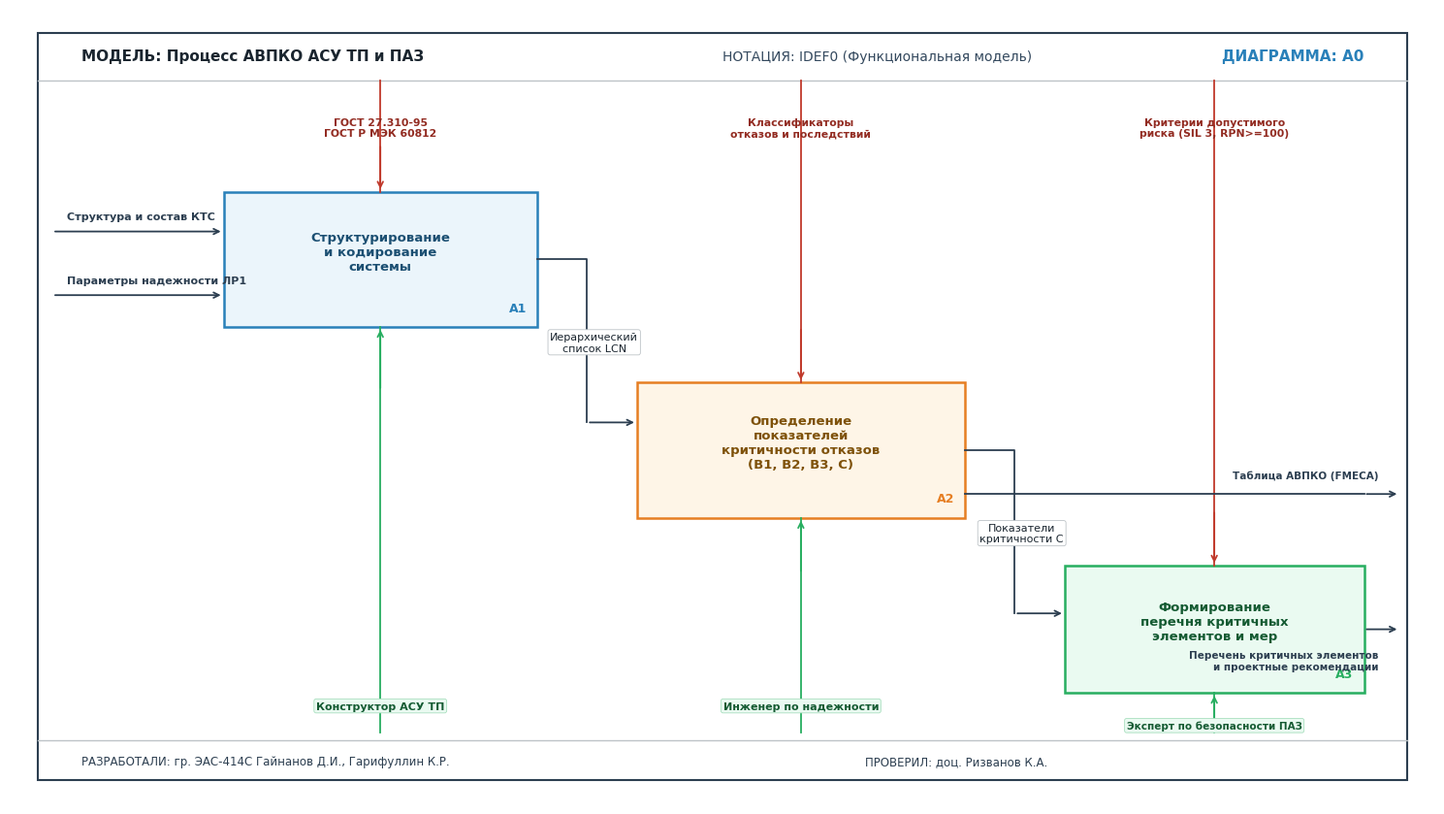
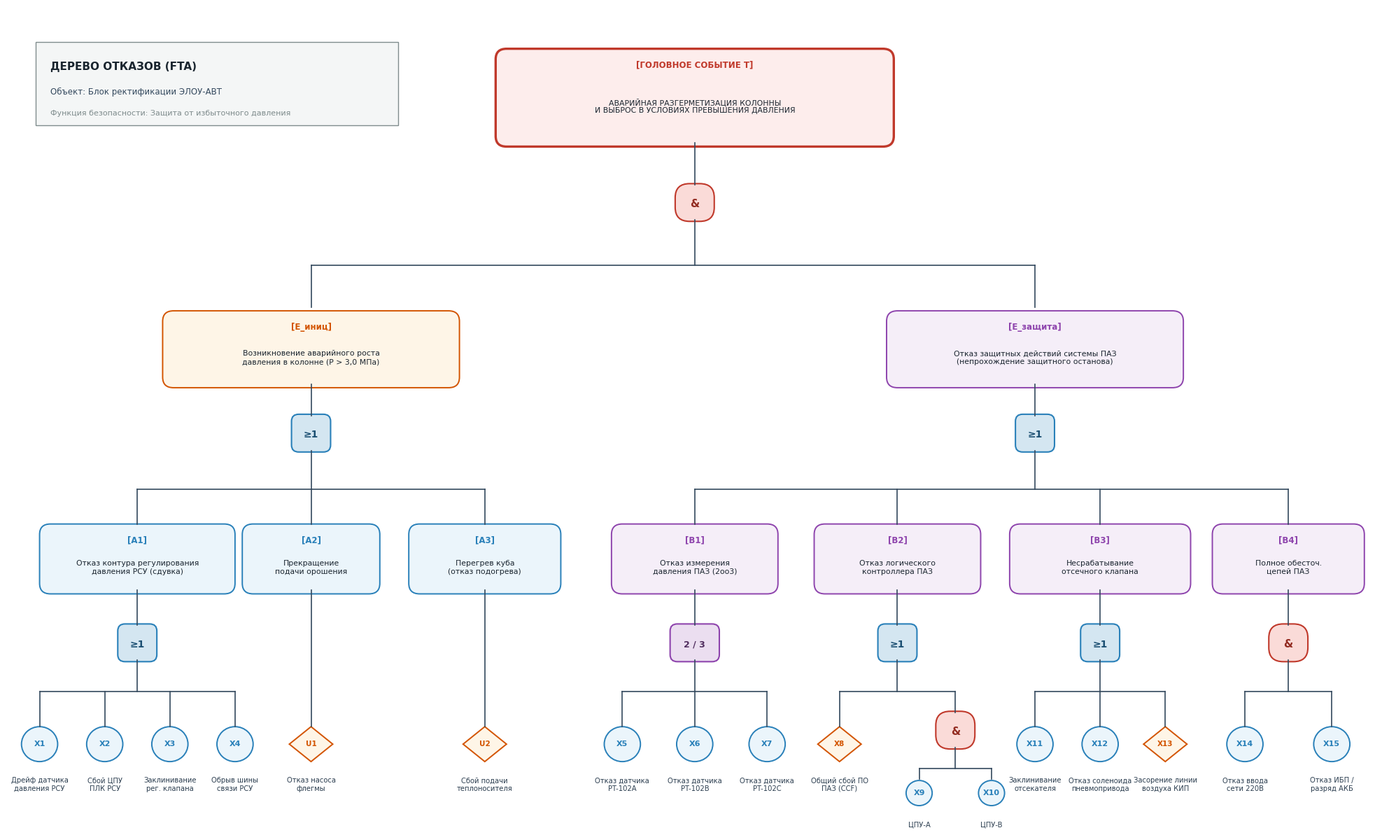
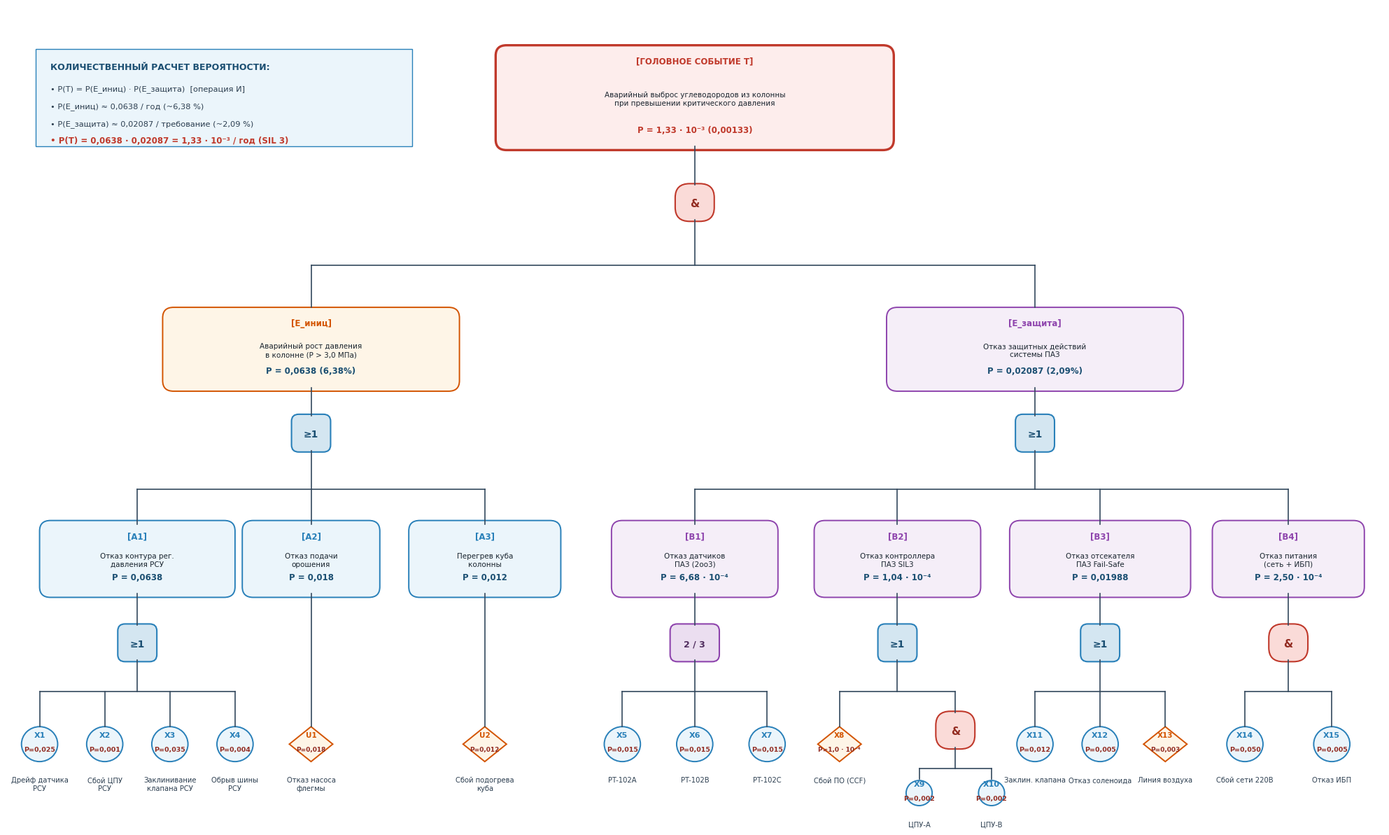
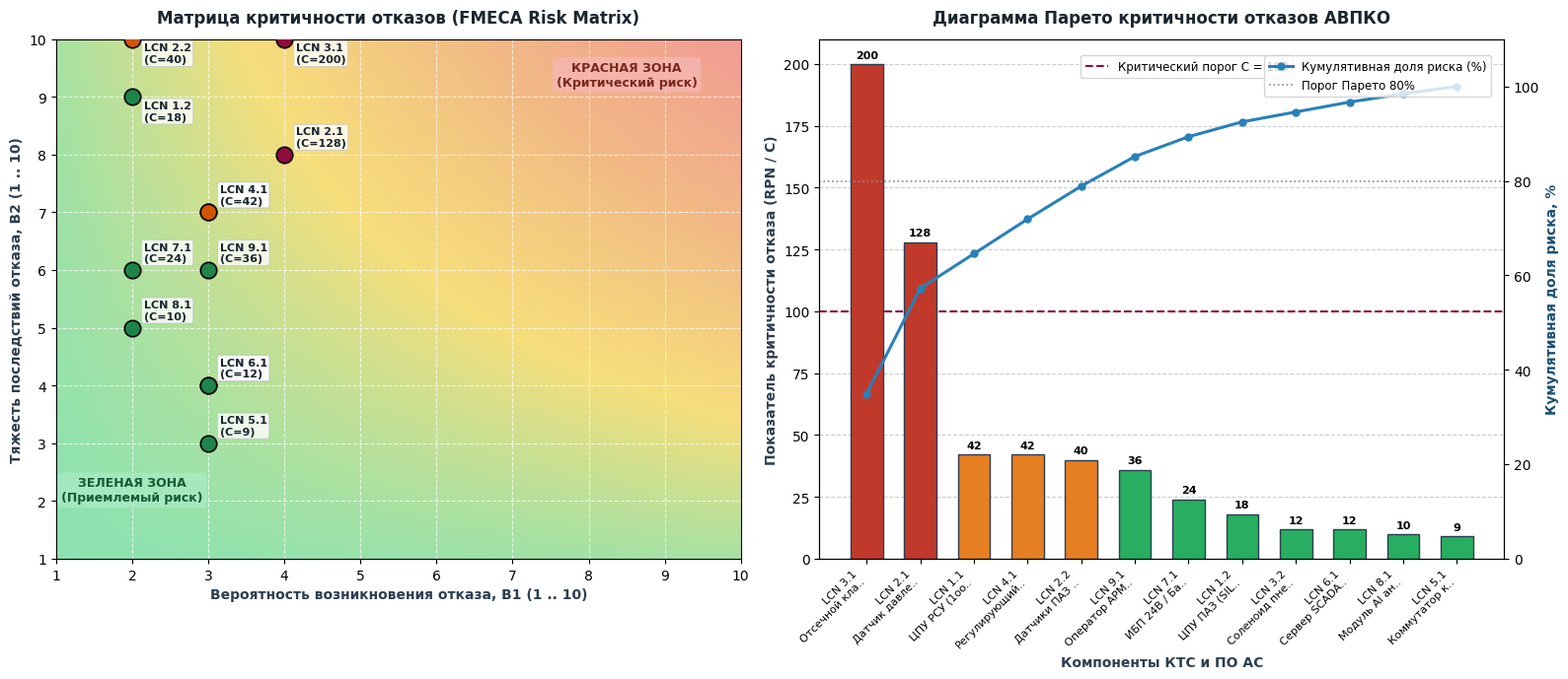

Generate these figures, in order, with matplotlib:
import os
import matplotlib
matplotlib.use('Agg')
import matplotlib.pyplot as plt
import matplotlib.patches as patches
import numpy as np

plt.rcParams['font.sans-serif'] = ['DejaVu Sans', 'Arial', 'Calibri']
plt.rcParams['axes.unicode_minus'] = False

OUTPUT_DIR = r"c:\Users\danch\OneDrive\Рабочий стол\stage5\НАС\ЛР2"
os.makedirs(OUTPUT_DIR, exist_ok=True)

# -------------------------------------------------------------
# 1. GENERATE IDEF0 A0 DIAGRAM (PERFECTED LAYOUT)
# -------------------------------------------------------------
def generate_idef0_diagram():
    fig, ax = plt.subplots(figsize=(15, 8.5), dpi=300)
    ax.set_xlim(0, 100)
    ax.set_ylim(0, 100)
    ax.axis('off')
    
    # Outer frame
    frame = patches.Rectangle((2, 3), 96, 94, linewidth=1.5, edgecolor='#2c3e50', facecolor='white')
    ax.add_patch(frame)
    
    # Title block header
    ax.text(5, 93.5, "МОДЕЛЬ: Процесс АВПКО АСУ ТП и ПАЗ", fontsize=11, fontweight='bold', color='#1a252f')
    ax.text(50, 93.5, "НОТАЦИЯ: IDEF0 (Функциональная модель)", fontsize=10, color='#34495e')
    ax.text(85, 93.5, "ДИАГРАММА: А0", fontsize=11, fontweight='bold', color='#2980b9')
    ax.plot([2, 98], [91, 91], color='#bdc3c7', linewidth=1)
    
    # Function Blocks
    # Block 1
    b1 = patches.Rectangle((15, 60), 22, 17, linewidth=1.8, edgecolor='#2980b9', facecolor='#ebf5fb')
    ax.add_patch(b1)
    ax.text(26, 69.5, "Структурирование\nи кодирование\nсистемы", fontsize=9.5, fontweight='bold', ha='center', va='center', color='#1b4f72')
    ax.text(35, 62, "А1", fontsize=9, fontweight='bold', color='#2980b9')
    
    # Block 2
    b2 = patches.Rectangle((44, 36), 23, 17, linewidth=1.8, edgecolor='#e67e22', facecolor='#fef5e7')
    ax.add_patch(b2)
    ax.text(55.5, 45.5, "Определение\nпоказателей\nкритичности отказов\n(B1, B2, B3, C)", fontsize=9.5, fontweight='bold', ha='center', va='center', color='#7e5109')
    ax.text(65, 38, "А2", fontsize=9, fontweight='bold', color='#e67e22')
    
    # Block 3
    b3 = patches.Rectangle((74, 14), 21, 16, linewidth=1.8, edgecolor='#27ae60', facecolor='#eafaf1')
    ax.add_patch(b3)
    ax.text(84.5, 23, "Формирование\nперечня критичных\nэлементов и мер", fontsize=9.5, fontweight='bold', ha='center', va='center', color='#145a32')
    ax.text(93, 16, "А3", fontsize=9, fontweight='bold', color='#27ae60')
    
    # Arrows style helper
    arrow_props = dict(arrowstyle="->", lw=1.3, color='#2c3e50')
    
    # Inputs (Left)
    ax.annotate("", xy=(15, 72), xytext=(3, 72), arrowprops=arrow_props)
    ax.text(4, 73.5, "Структура и состав КТС", fontsize=8, color='#2c3e50', fontweight='bold')
    
    ax.annotate("", xy=(15, 64), xytext=(3, 64), arrowprops=arrow_props)
    ax.text(4, 65.5, "Параметры надежности ЛР1", fontsize=8, color='#2c3e50', fontweight='bold')
    
    # Arrow B1 -> B2
    ax.plot([37, 40.5, 40.5], [68.5, 68.5, 48], color='#2c3e50', lw=1.3)
    ax.annotate("", xy=(44, 48), xytext=(40.5, 48), arrowprops=arrow_props)
    ax.text(41, 57, "Иерархический\nсписок LCN", fontsize=8, ha='center', color='#1a252f',
            bbox=dict(boxstyle="round,pad=0.2", facecolor='white', edgecolor='#bdc3c7', lw=0.6))
    
    # Arrow B2 -> B3
    ax.plot([67, 70.5, 70.5], [44.5, 44.5, 24], color='#2c3e50', lw=1.3)
    ax.annotate("", xy=(74, 24), xytext=(70.5, 24), arrowprops=arrow_props)
    ax.text(71, 33, "Показатели\nкритичности C", fontsize=8, ha='center', color='#1a252f',
            bbox=dict(boxstyle="round,pad=0.2", facecolor='white', edgecolor='#bdc3c7', lw=0.6))
    
    # Controls (Top)
    # Control to B1
    ax.plot([26, 26], [91, 77], color='#c0392b', lw=1.3)
    ax.annotate("", xy=(26, 77), xytext=(26, 83), arrowprops=dict(arrowstyle="->", lw=1.3, color='#c0392b'))
    ax.text(26, 84, "ГОСТ 27.310-95\nГОСТ Р МЭК 60812", fontsize=7.8, ha='center', color='#922b21', fontweight='bold')
    
    # Control to B2
    ax.plot([55.5, 55.5], [91, 53], color='#c0392b', lw=1.3)
    ax.annotate("", xy=(55.5, 53), xytext=(55.5, 60), arrowprops=dict(arrowstyle="->", lw=1.3, color='#c0392b'))
    ax.text(55.5, 84, "Классификаторы\nотказов и последствий", fontsize=7.8, ha='center', color='#922b21', fontweight='bold')
    
    # Control to B3 (route around text)
    ax.plot([84.5, 84.5], [91, 30], color='#c0392b', lw=1.3)
    ax.annotate("", xy=(84.5, 30), xytext=(84.5, 37), arrowprops=dict(arrowstyle="->", lw=1.3, color='#c0392b'))
    ax.text(84.5, 84, "Критерии допустимого\nриска (SIL 3, RPN>=100)", fontsize=7.8, ha='center', color='#922b21', fontweight='bold')
    
    # Mechanisms (Bottom)
    ax.plot([26, 26], [9, 60], color='#27ae60', lw=1.3)
    ax.annotate("", xy=(26, 60), xytext=(26, 52), arrowprops=dict(arrowstyle="->", lw=1.3, color='#27ae60'))
    ax.text(26, 12, "Конструктор АСУ ТП", fontsize=8, ha='center', color='#145a32', fontweight='bold',
            bbox=dict(boxstyle="round,pad=0.2", facecolor='#eafaf1', edgecolor='#a9dfbf', lw=0.6))
    
    ax.plot([55.5, 55.5], [9, 36], color='#27ae60', lw=1.3)
    ax.annotate("", xy=(55.5, 36), xytext=(55.5, 29), arrowprops=dict(arrowstyle="->", lw=1.3, color='#27ae60'))
    ax.text(55.5, 12, "Инженер по надежности", fontsize=8, ha='center', color='#145a32', fontweight='bold',
            bbox=dict(boxstyle="round,pad=0.2", facecolor='#eafaf1', edgecolor='#a9dfbf', lw=0.6))
    
    ax.plot([84.5, 84.5], [9, 14], color='#27ae60', lw=1.3)
    ax.annotate("", xy=(84.5, 14), xytext=(84.5, 10), arrowprops=dict(arrowstyle="->", lw=1.3, color='#27ae60'))
    ax.text(84.5, 9.5, "Эксперт по безопасности ПАЗ", fontsize=7.5, ha='center', color='#145a32', fontweight='bold',
            bbox=dict(boxstyle="round,pad=0.2", facecolor='#eafaf1', edgecolor='#a9dfbf', lw=0.6))
    
    # Outputs (Right)
    ax.annotate("", xy=(97.5, 22), xytext=(95, 22), arrowprops=arrow_props)
    ax.text(96, 17, "Перечень критичных элементов\nи проектные рекомендации", fontsize=7.5, ha='right', color='#2c3e50', fontweight='bold')
    
    ax.plot([67, 95], [39, 39], color='#2c3e50', lw=1.3)
    ax.annotate("", xy=(97.5, 39), xytext=(95, 39), arrowprops=arrow_props)
    ax.text(96, 41, "Таблица АВПКО (FMECA)", fontsize=7.5, ha='right', color='#2c3e50', fontweight='bold')
    
    # Footer separator
    ax.plot([2, 98], [8, 8], color='#bdc3c7', linewidth=1)
    ax.text(5, 5, "РАЗРАБОТАЛИ: гр. ЭАС-414С Гайнанов Д.И., Гарифуллин К.Р.", fontsize=8.5, color='#2c3e50')
    ax.text(60, 5, "ПРОВЕРИЛ: доц. Ризванов К.А.", fontsize=8.5, color='#2c3e50')
    
    plt.tight_layout()
    output_path = os.path.join(OUTPUT_DIR, "idef0_a0_fmeca.png")
    plt.savefig(output_path, bbox_inches='tight', dpi=300)
    plt.close()
    print("Generated:", output_path)

# -------------------------------------------------------------
# 2. GENERATE FAULT TREE (LOGICAL STRUCTURE - PERFECT SPACING)
# -------------------------------------------------------------
def generate_fault_tree_logical():
    fig, ax = plt.subplots(figsize=(20, 12), dpi=300)
    ax.set_xlim(0, 190)
    ax.set_ylim(0, 115)
    ax.axis('off')
    
    def draw_event_box(x, y, w, h, text, code, color='#2c3e50', bg='#f8f9f9', is_top=False):
        lw = 2.4 if is_top else 1.4
        box = patches.FancyBboxPatch((x - w/2, y - h/2), w, h, boxstyle="round,pad=0.5,rounding_size=1.5",
                                     linewidth=lw, edgecolor=color, facecolor=bg)
        ax.add_patch(box)
        if code:
            ax.text(x, y + h/2 - 2.2, f"[{code}]", fontsize=8.5, fontweight='bold', ha='center', color=color)
            ax.text(x, y - 1.2, text, fontsize=7.8, ha='center', va='center', color='#1a252f')
        else:
            ax.text(x, y, text, fontsize=8, ha='center', va='center', color='#1a252f')
            
    def draw_basic_event(x, y, r, code, text, color='#2980b9', bg='#ebf5fb'):
        circle = patches.Circle((x, y), r, linewidth=1.4, edgecolor=color, facecolor=bg)
        ax.add_patch(circle)
        ax.text(x, y, code, fontsize=8, fontweight='bold', ha='center', va='center', color=color)
        ax.text(x, y - r - 2.2, text, fontsize=7.2, ha='center', va='top', color='#2c3e50')
        
    def draw_undeveloped_event(x, y, size, code, text, color='#d35400', bg='#fef5e7'):
        pts = [[x, y + size], [x + size*1.2, y], [x, y - size], [x - size*1.2, y]]
        poly = patches.Polygon(pts, linewidth=1.4, edgecolor=color, facecolor=bg)
        ax.add_patch(poly)
        ax.text(x, y, code, fontsize=7.5, fontweight='bold', ha='center', va='center', color=color)
        ax.text(x, y - size - 2.2, text, fontsize=7.2, ha='center', va='top', color='#2c3e50')

    def draw_gate(x, y, gate_type="AND"):
        if gate_type == "AND":
            gate = patches.FancyBboxPatch((x - 2.5, y - 2.5), 5, 5, boxstyle="round,pad=0.2,rounding_size=2",
                                         linewidth=1.5, edgecolor='#c0392b', facecolor='#fadbd8')
            ax.add_patch(gate)
            ax.text(x, y - 0.2, "&", fontsize=11, fontweight='bold', ha='center', va='center', color='#922b21')
        elif gate_type == "OR":
            gate = patches.FancyBboxPatch((x - 2.5, y - 2.5), 5, 5, boxstyle="round,pad=0.2,rounding_size=1",
                                         linewidth=1.5, edgecolor='#2980b9', facecolor='#d4e6f1')
            ax.add_patch(gate)
            ax.text(x, y - 0.2, "≥1", fontsize=10, fontweight='bold', ha='center', va='center', color='#1b4f72')
        elif gate_type == "2oo3":
            gate = patches.FancyBboxPatch((x - 3.2, y - 2.5), 6.4, 5, boxstyle="round,pad=0.2,rounding_size=1",
                                         linewidth=1.5, edgecolor='#8e44ad', facecolor='#ebdef0')
            ax.add_patch(gate)
            ax.text(x, y - 0.2, "2 / 3", fontsize=9, fontweight='bold', ha='center', va='center', color='#512e5f')

    def draw_vline(x, y1, y2, color='#34495e'):
        ax.plot([x, x], [y1, y2], color=color, lw=1.2)
    def draw_hline(x1, x2, y, color='#34495e'):
        ax.plot([x1, x2], [y, y], color=color, lw=1.2)

    # 1. TOP EVENT
    draw_event_box(95, 102, 54, 13, "АВАРИЙНАЯ РАЗГЕРМЕТИЗАЦИЯ КОЛОННЫ\nИ ВЫБРОС В УСЛОВИЯХ ПРЕВЫШЕНИЯ ДАВЛЕНИЯ",
                   "ГОЛОВНОЕ СОБЫТИЕ Т", color='#c0392b', bg='#fdedec', is_top=True)
    
    draw_vline(95, 95.5, 89.5)
    draw_gate(95, 87, "AND")
    draw_vline(95, 84.5, 78)
    draw_hline(42, 142, 78)

    # 2. LEVEL 2: INITIATING EVENT & SAFETY FAILURE
    # Left Branch: Initiating Overpressure (РСУ failure)
    draw_vline(42, 78, 72)
    draw_event_box(42, 66, 40, 10, "Возникновение аварийного роста\nдавления в колонне (P > 3,0 МПа)", "E_иниц", color='#d35400', bg='#fef5e7')
    
    # Right Branch: Protection Failure (ПАЗ failure)
    draw_vline(142, 78, 72)
    draw_event_box(142, 66, 40, 10, "Отказ защитных действий системы ПАЗ\n(непрохождение защитного останова)", "E_защита", color='#8e44ad', bg='#f5eef8')

    # Sub-gate for Initiating Event: OR
    draw_vline(42, 61, 56.5)
    draw_gate(42, 54, "OR")
    draw_vline(42, 51.5, 46)
    draw_hline(18, 66, 46)

    # Sub-events for E_иниц:
    # A1: Отказ контура регулирования давления РСУ
    draw_vline(18, 46, 41)
    draw_event_box(18, 36, 26, 9, "Отказ контура регулирования\nдавления РСУ (сдувка)", "A1", color='#2980b9', bg='#ebf5fb')
    
    # A2: Прекращение орошения колонны
    draw_vline(42, 46, 41)
    draw_event_box(42, 36, 18, 9, "Прекращение\nподачи орошения", "A2", color='#2980b9', bg='#ebf5fb')

    # A3: Неконтролируемый перегрев куба
    draw_vline(66, 46, 41)
    draw_event_box(66, 36, 20, 9, "Перегрев куба\n(отказ подогрева)", "A3", color='#2980b9', bg='#ebf5fb')

    # A1 breakdown: OR gate
    draw_vline(18, 31.5, 26.5)
    draw_gate(18, 24, "OR")
    draw_vline(18, 21.5, 17)
    draw_hline(4.5, 31.5, 17)

    # Basic events under A1:
    draw_vline(4.5, 17, 12)
    draw_basic_event(4.5, 9.5, 2.5, "X1", "Дрейф датчика\nдавления РСУ")

    draw_vline(13.5, 17, 12)
    draw_basic_event(13.5, 9.5, 2.5, "X2", "Сбой ЦПУ\nПЛК РСУ")

    draw_vline(22.5, 17, 12)
    draw_basic_event(22.5, 9.5, 2.5, "X3", "Заклинивание\nрег. клапана")

    draw_vline(31.5, 17, 12)
    draw_basic_event(31.5, 9.5, 2.5, "X4", "Обрыв шины\nсвязи РСУ")

    # Undeveloped under A2 and A3:
    draw_vline(42, 31.5, 12)
    draw_undeveloped_event(42, 9.5, 2.5, "U1", "Отказ насоса\nфлегмы")

    draw_vline(66, 31.5, 12)
    draw_undeveloped_event(66, 9.5, 2.5, "U2", "Сбой подачи\nтеплоносителя")

    # ----------------------------------------------------
    # Sub-gate for Safety Failure E_защита: OR
    draw_vline(142, 61, 56.5)
    draw_gate(142, 54, "OR")
    draw_vline(142, 51.5, 46)
    draw_hline(95, 177, 46)

    # 4 Sub-systems of ПАЗ:
    # B1: Измерительный контур ПАЗ (2oo3)
    draw_vline(95, 46, 41)
    draw_event_box(95, 36, 22, 9, "Отказ измерения\nдавления ПАЗ (2oo3)", "B1", color='#8e44ad', bg='#f5eef8')

    # B2: Контроллер ПАЗ SIL3
    draw_vline(123, 46, 41)
    draw_event_box(123, 36, 22, 9, "Отказ логического\nконтроллера ПАЗ", "B2", color='#8e44ad', bg='#f5eef8')

    # B3: Отсечной клапан ПАЗ
    draw_vline(151, 46, 41)
    draw_event_box(151, 36, 24, 9, "Несрабатывание\nотсечного клапана", "B3", color='#8e44ad', bg='#f5eef8')

    # B4: Электропитание
    draw_vline(177, 46, 41)
    draw_event_box(177, 36, 20, 9, "Полное обесточ.\nцепей ПАЗ", "B4", color='#8e44ad', bg='#f5eef8')

    # B1 (2oo3 gate)
    draw_vline(95, 31.5, 26.5)
    draw_gate(95, 24, "2oo3")
    draw_vline(95, 21.5, 17)
    draw_hline(85, 105, 17)
    draw_vline(85, 17, 12)
    draw_basic_event(85, 9.5, 2.5, "X5", "Отказ датчика\nPT-102A")
    draw_vline(95, 17, 12)
    draw_basic_event(95, 9.5, 2.5, "X6", "Отказ датчика\nPT-102B")
    draw_vline(105, 17, 12)
    draw_basic_event(105, 9.5, 2.5, "X7", "Отказ датчика\nPT-102C")

    # B2 (Контроллер ПАЗ: OR)
    draw_vline(123, 31.5, 26.5)
    draw_gate(123, 24, "OR")
    draw_vline(123, 21.5, 17)
    draw_hline(115, 131, 17)
    draw_vline(115, 17, 12)
    draw_undeveloped_event(115, 9.5, 2.5, "X8", "Общий сбой ПО\nПАЗ (CCF)")
    draw_vline(131, 17, 14)
    draw_gate(131, 11.5, "AND")
    draw_vline(131, 9, 6)
    draw_hline(126, 136, 6)
    draw_vline(126, 6, 4.5)
    draw_basic_event(126, 2.5, 1.8, "X9", "ЦПУ-А")
    draw_vline(136, 6, 4.5)
    draw_basic_event(136, 2.5, 1.8, "X10", "ЦПУ-B")

    # B3 (Отсечной клапан: OR)
    draw_vline(151, 31.5, 26.5)
    draw_gate(151, 24, "OR")
    draw_vline(151, 21.5, 17)
    draw_hline(142, 160, 17)
    draw_vline(142, 17, 12)
    draw_basic_event(142, 9.5, 2.5, "X11", "Заклинивание\nотсекателя")
    draw_vline(151, 17, 12)
    draw_basic_event(151, 9.5, 2.5, "X12", "Отказ соленоида\nпневмопривода")
    draw_vline(160, 17, 12)
    draw_undeveloped_event(160, 9.5, 2.5, "X13", "Засорение линии\nвоздуха КИП")

    # B4 (Питание: AND)
    draw_vline(177, 31.5, 26.5)
    draw_gate(177, 24, "AND")
    draw_vline(177, 21.5, 17)
    draw_hline(171, 183, 17)
    draw_vline(171, 17, 12)
    draw_basic_event(171, 9.5, 2.5, "X14", "Отказ ввода\nсети 220В")
    draw_vline(183, 17, 12)
    draw_basic_event(183, 9.5, 2.5, "X15", "Отказ ИБП /\nразряд АКБ")

    # Title & Legend Box
    title_box = patches.Rectangle((4, 98), 50, 12, linewidth=1, edgecolor='#7f8c8d', facecolor='#f4f6f6')
    ax.add_patch(title_box)
    ax.text(6, 106, "ДЕРЕВО ОТКАЗОВ (FTA)", fontsize=11, fontweight='bold', color='#1a252f')
    ax.text(6, 102.5, "Объект: Блок ректификации ЭЛОУ-АВТ", fontsize=8.5, color='#34495e')
    ax.text(6, 99.5, "Функция безопасности: Защита от избыточного давления", fontsize=8, color='#7f8c8d')

    plt.tight_layout()
    output_path = os.path.join(OUTPUT_DIR, "fault_tree_logical.png")
    plt.savefig(output_path, bbox_inches='tight', dpi=300)
    plt.close()
    print("Generated:", output_path)

# -------------------------------------------------------------
# 3. GENERATE FAULT TREE WITH PROBABILITIES (PERFECT SPACING)
# -------------------------------------------------------------
def generate_fault_tree_probabilities():
    fig, ax = plt.subplots(figsize=(20, 12), dpi=300)
    ax.set_xlim(0, 190)
    ax.set_ylim(0, 115)
    ax.axis('off')
    
    def draw_prob_box(x, y, w, h, code, text, prob_str, color='#2c3e50', bg='#f8f9f9', is_top=False):
        lw = 2.4 if is_top else 1.4
        box = patches.FancyBboxPatch((x - w/2, y - h/2), w, h, boxstyle="round,pad=0.5,rounding_size=1.5",
                                     linewidth=lw, edgecolor=color, facecolor=bg)
        ax.add_patch(box)
        ax.text(x, y + h/2 - 2.2, f"[{code}]", fontsize=8.5, fontweight='bold', ha='center', color=color)
        ax.text(x, y - 0.2, text, fontsize=7.5, ha='center', va='center', color='#1a252f')
        ax.text(x, y - h/2 + 2, f"P = {prob_str}", fontsize=8.5, fontweight='bold', ha='center', color='#c0392b' if is_top else '#1b4f72')

    def draw_prob_circle(x, y, r, code, text, prob_str, color='#2980b9', bg='#ebf5fb'):
        circle = patches.Circle((x, y), r, linewidth=1.4, edgecolor=color, facecolor=bg)
        ax.add_patch(circle)
        ax.text(x, y + 0.9, code, fontsize=8, fontweight='bold', ha='center', color=color)
        ax.text(x, y - 1.1, f"P={prob_str}", fontsize=6.8, fontweight='bold', ha='center', color='#922b21')
        ax.text(x, y - r - 2.2, text, fontsize=7.2, ha='center', va='top', color='#2c3e50')
        
    def draw_prob_diamond(x, y, size, code, text, prob_str, color='#d35400', bg='#fef5e7'):
        pts = [[x, y + size], [x + size*1.2, y], [x, y - size], [x - size*1.2, y]]
        poly = patches.Polygon(pts, linewidth=1.4, edgecolor=color, facecolor=bg)
        ax.add_patch(poly)
        ax.text(x, y + 0.9, code, fontsize=7.5, fontweight='bold', ha='center', color=color)
        ax.text(x, y - 1.1, f"P={prob_str}", fontsize=6.5, fontweight='bold', ha='center', color='#922b21')
        ax.text(x, y - size - 2.2, text, fontsize=7.2, ha='center', va='top', color='#2c3e50')

    def draw_gate(x, y, gate_type="AND"):
        if gate_type == "AND":
            gate = patches.FancyBboxPatch((x - 2.5, y - 2.5), 5, 5, boxstyle="round,pad=0.2,rounding_size=2",
                                         linewidth=1.5, edgecolor='#c0392b', facecolor='#fadbd8')
            ax.add_patch(gate)
            ax.text(x, y - 0.2, "&", fontsize=11, fontweight='bold', ha='center', va='center', color='#922b21')
        elif gate_type == "OR":
            gate = patches.FancyBboxPatch((x - 2.5, y - 2.5), 5, 5, boxstyle="round,pad=0.2,rounding_size=1",
                                         linewidth=1.5, edgecolor='#2980b9', facecolor='#d4e6f1')
            ax.add_patch(gate)
            ax.text(x, y - 0.2, "≥1", fontsize=10, fontweight='bold', ha='center', va='center', color='#1b4f72')
        elif gate_type == "2oo3":
            gate = patches.FancyBboxPatch((x - 3.2, y - 2.5), 6.4, 5, boxstyle="round,pad=0.2,rounding_size=1",
                                         linewidth=1.5, edgecolor='#8e44ad', facecolor='#ebdef0')
            ax.add_patch(gate)
            ax.text(x, y - 0.2, "2 / 3", fontsize=9, fontweight='bold', ha='center', va='center', color='#512e5f')

    def draw_vline(x, y1, y2, color='#34495e'):
        ax.plot([x, x], [y1, y2], color=color, lw=1.2)
    def draw_hline(x1, x2, y, color='#34495e'):
        ax.plot([x1, x2], [y, y], color=color, lw=1.2)

    # 1. TOP EVENT
    draw_prob_box(95, 102, 54, 14, "ГОЛОВНОЕ СОБЫТИЕ Т",
                  "Аварийный выброс углеводородов из колонны\nпри превышении критического давления",
                  "1,33 · 10⁻³ (0,00133)", color='#c0392b', bg='#fdedec', is_top=True)
    
    draw_vline(95, 95, 89.5)
    draw_gate(95, 87, "AND")
    draw_vline(95, 84.5, 78)
    draw_hline(42, 142, 78)

    # Level 2
    # Initiating Event: E_иниц
    draw_vline(42, 78, 72)
    draw_prob_box(42, 66, 40, 11, "E_иниц", "Аварийный рост давления\nв колонне (P > 3,0 МПа)", "0,0638 (6,38%)", color='#d35400', bg='#fef5e7')

    # Safety Failure: E_защита
    draw_vline(142, 78, 72)
    draw_prob_box(142, 66, 40, 11, "E_защита", "Отказ защитных действий\nсистемы ПАЗ", "0,02087 (2,09%)", color='#8e44ad', bg='#f5eef8')

    # Initiating Event OR Gate
    draw_vline(42, 60.5, 56.5)
    draw_gate(42, 54, "OR")
    draw_vline(42, 51.5, 46)
    draw_hline(18, 66, 46)

    # A1, A2, A3
    draw_vline(18, 46, 41)
    draw_prob_box(18, 36, 26, 10, "A1", "Отказ контура рег.\nдавления РСУ", "0,0638", color='#2980b9', bg='#ebf5fb')
    
    draw_vline(42, 46, 41)
    draw_prob_box(42, 36, 18, 10, "A2", "Отказ подачи\nорошения", "0,018", color='#2980b9', bg='#ebf5fb')

    draw_vline(66, 46, 41)
    draw_prob_box(66, 36, 20, 10, "A3", "Перегрев куба\nколонны", "0,012", color='#2980b9', bg='#ebf5fb')

    # A1 breakdown: OR
    draw_vline(18, 31, 26.5)
    draw_gate(18, 24, "OR")
    draw_vline(18, 21.5, 17)
    draw_hline(4.5, 31.5, 17)

    draw_vline(4.5, 17, 12)
    draw_prob_circle(4.5, 9.5, 2.5, "X1", "Дрейф датчика\nРСУ", "0,025")

    draw_vline(13.5, 17, 12)
    draw_prob_circle(13.5, 9.5, 2.5, "X2", "Сбой ЦПУ\nРСУ", "0,001")

    draw_vline(22.5, 17, 12)
    draw_prob_circle(22.5, 9.5, 2.5, "X3", "Заклинивание\nклапана РСУ", "0,035")

    draw_vline(31.5, 17, 12)
    draw_prob_circle(31.5, 9.5, 2.5, "X4", "Обрыв шины\nРСУ", "0,004")

    draw_vline(42, 31, 12)
    draw_prob_diamond(42, 9.5, 2.5, "U1", "Отказ насоса\nфлегмы", "0,018")

    draw_vline(66, 31, 12)
    draw_prob_diamond(66, 9.5, 2.5, "U2", "Сбой подогрева\nкуба", "0,012")

    # Safety Failure Breakdown: OR
    draw_vline(142, 60.5, 56.5)
    draw_gate(142, 54, "OR")
    draw_vline(142, 51.5, 46)
    draw_hline(95, 177, 46)

    # B1, B2, B3, B4
    draw_vline(95, 46, 41)
    draw_prob_box(95, 36, 22, 10, "B1", "Отказ датчиков\nПАЗ (2oo3)", "6,68 · 10⁻⁴", color='#8e44ad', bg='#f5eef8')

    draw_vline(123, 46, 41)
    draw_prob_box(123, 36, 22, 10, "B2", "Отказ контроллера\nПАЗ SIL3", "1,04 · 10⁻⁴", color='#8e44ad', bg='#f5eef8')

    draw_vline(151, 46, 41)
    draw_prob_box(151, 36, 24, 10, "B3", "Отказ отсекателя\nПАЗ Fail-Safe", "0,01988", color='#8e44ad', bg='#f5eef8')

    draw_vline(177, 46, 41)
    draw_prob_box(177, 36, 20, 10, "B4", "Отказ питания\n(сеть + ИБП)", "2,50 · 10⁻⁴", color='#8e44ad', bg='#f5eef8')

    # B1 2oo3 gate
    draw_vline(95, 31, 26.5)
    draw_gate(95, 24, "2oo3")
    draw_vline(95, 21.5, 17)
    draw_hline(85, 105, 17)
    draw_vline(85, 17, 12)
    draw_prob_circle(85, 9.5, 2.5, "X5", "PT-102A", "0,015")
    draw_vline(95, 17, 12)
    draw_prob_circle(95, 9.5, 2.5, "X6", "PT-102B", "0,015")
    draw_vline(105, 17, 12)
    draw_prob_circle(105, 9.5, 2.5, "X7", "PT-102C", "0,015")

    # B2 OR
    draw_vline(123, 31, 26.5)
    draw_gate(123, 24, "OR")
    draw_vline(123, 21.5, 17)
    draw_hline(115, 131, 17)
    draw_vline(115, 17, 12)
    draw_prob_diamond(115, 9.5, 2.5, "X8", "Сбой ПО (CCF)", "1,0 · 10⁻⁴")
    draw_vline(131, 17, 14)
    draw_gate(131, 11.5, "AND")
    draw_vline(131, 9, 6)
    draw_hline(126, 136, 6)
    draw_vline(126, 6, 4.5)
    draw_prob_circle(126, 2.5, 1.8, "X9", "ЦПУ-А", "0,002")
    draw_vline(136, 6, 4.5)
    draw_prob_circle(136, 2.5, 1.8, "X10", "ЦПУ-B", "0,002")

    # B3 OR
    draw_vline(151, 31, 26.5)
    draw_gate(151, 24, "OR")
    draw_vline(151, 21.5, 17)
    draw_hline(142, 160, 17)
    draw_vline(142, 17, 12)
    draw_prob_circle(142, 9.5, 2.5, "X11", "Заклин. клапана", "0,012")
    draw_vline(151, 17, 12)
    draw_prob_circle(151, 9.5, 2.5, "X12", "Отказ соленоида", "0,005")
    draw_vline(160, 17, 12)
    draw_prob_diamond(160, 9.5, 2.5, "X13", "Линия воздуха", "0,003")

    # B4 AND
    draw_vline(177, 31, 26.5)
    draw_gate(177, 24, "AND")
    draw_vline(177, 21.5, 17)
    draw_hline(171, 183, 17)
    draw_vline(171, 17, 12)
    draw_prob_circle(171, 9.5, 2.5, "X14", "Сбой сети 220В", "0,050")
    draw_vline(183, 17, 12)
    draw_prob_circle(183, 9.5, 2.5, "X15", "Отказ ИБП", "0,005")

    # Formula Calculation Legend Box
    calc_box = patches.Rectangle((4, 95), 52, 14, linewidth=1, edgecolor='#2980b9', facecolor='#ebf5fb')
    ax.add_patch(calc_box)
    ax.text(6, 106, "КОЛИЧЕСТВЕННЫЙ РАСЧЕТ ВЕРОЯТНОСТИ:", fontsize=9, fontweight='bold', color='#1b4f72')
    ax.text(6, 103, "• P(T) = P(E_иниц) · P(E_защита)  [операция И]", fontsize=8.2, color='#2c3e50')
    ax.text(6, 100.5, "• P(E_иниц) ≈ 0,0638 / год (~6,38 %)", fontsize=8.2, color='#2c3e50')
    ax.text(6, 98, "• P(E_защита) ≈ 0,02087 / требование (~2,09 %)", fontsize=8.2, color='#2c3e50')
    ax.text(6, 95.5, "• P(T) = 0,0638 · 0,02087 = 1,33 · 10⁻³ / год (SIL 3)", fontsize=8.5, fontweight='bold', color='#c0392b')

    plt.tight_layout()
    output_path = os.path.join(OUTPUT_DIR, "fault_tree_probabilities.png")
    plt.savefig(output_path, bbox_inches='tight', dpi=300)
    plt.close()
    print("Generated:", output_path)

# -------------------------------------------------------------
# 4. GENERATE FMECA PARETO & RISK MATRIX CHARTS
# -------------------------------------------------------------
def generate_fmeca_charts():
    fig, (ax1, ax2) = plt.subplots(1, 2, figsize=(16, 7), dpi=300)
    
    # 1. RISK MATRIX (B1 vs B2)
    x = np.linspace(1, 10, 100)
    y = np.linspace(1, 10, 100)
    X, Y = np.meshgrid(x, y)
    Z = X * Y # Severity * Occurrence
    
    cmap = matplotlib.colors.LinearSegmentedColormap.from_list("risk_cmap", ["#2ecc71", "#f1c40f", "#e67e22", "#e74c3c"])
    ax1.imshow(Z, origin='lower', extent=[1, 10, 1, 10], aspect='auto', cmap=cmap, alpha=0.55)
    
    ax1.set_xticks(range(1, 11))
    ax1.set_yticks(range(1, 11))
    ax1.grid(color='white', linestyle='--', linewidth=0.8, alpha=0.7)
    
    elements = [
        ("LCN 1.1", "ЦПУ РСУ (1oo2D)", 3, 7, 2, 42),
        ("LCN 1.2", "ЦПУ ПАЗ (SIL3)", 2, 9, 1, 18),
        ("LCN 2.1", "Датчик давления PT-101", 4, 8, 4, 128),
        ("LCN 2.2", "Датчики ПАЗ (2oo3)", 2, 10, 2, 40),
        ("LCN 3.1", "Отсечной клапан XV-101", 4, 10, 5, 200),
        ("LCN 3.2", "Соленоид пневмопривода", 3, 4, 1, 12),
        ("LCN 4.1", "Регулирующий клапан FV", 3, 7, 2, 42),
        ("LCN 5.1", "Коммутатор кольца Ethernet", 3, 3, 1, 9),
        ("LCN 6.1", "Сервер SCADA", 3, 4, 1, 12),
        ("LCN 7.1", "ИБП 24В / Батареи", 2, 6, 2, 24),
        ("LCN 8.1", "Модуль AI аналог. ввода", 2, 5, 1, 10),
        ("LCN 9.1", "Оператор АРМ (ошибка)", 3, 6, 2, 36)
    ]
    
    for lcn, name, b1, b2, b3, c in elements:
        pt_color = '#900c3f' if c >= 100 else ('#d35400' if c >= 40 else '#1e8449')
        ax1.scatter(b1, b2, s=140, color=pt_color, edgecolors='black', linewidth=1.2, zorder=5)
        offset_x = 0.15 if b1 <= 8 else -0.8
        offset_y = 0.15 if b2 <= 8 else -0.4
        ax1.annotate(f"{lcn}\n(C={c})", xy=(b1, b2), xytext=(b1 + offset_x, b2 + offset_y),
                     fontsize=8, fontweight='bold', color='#1a252f', zorder=6,
                     bbox=dict(boxstyle="round,pad=0.2", facecolor='white', alpha=0.8, edgecolor='#bdc3c7', lw=0.6))
        
    ax1.set_xlabel("Вероятность возникновения отказа, B1 (1 .. 10)", fontsize=10, fontweight='bold', color='#2c3e50')
    ax1.set_ylabel("Тяжесть последствий отказа, B2 (1 .. 10)", fontsize=10, fontweight='bold', color='#2c3e50')
    ax1.set_title("Матрица критичности отказов (FMECA Risk Matrix)", fontsize=12, fontweight='bold', color='#1a252f', pad=12)
    
    ax1.text(2, 2, "ЗЕЛЕНАЯ ЗОНА\n(Приемлемый риск)", fontsize=9, fontweight='bold', color='#145a32', ha='center',
             bbox=dict(boxstyle="round,pad=0.3", facecolor='#abebc6', alpha=0.7, edgecolor='none'))
    ax1.text(8.5, 9.2, "КРАСНАЯ ЗОНА\n(Критический риск)", fontsize=9, fontweight='bold', color='#78281f', ha='center',
             bbox=dict(boxstyle="round,pad=0.3", facecolor='#f5b7b1', alpha=0.8, edgecolor='none'))

    # 2. PARETO CHART FOR CRITICALITY C = B1 * B2 * B3
    sorted_elements = sorted(elements, key=lambda x: x[5], reverse=True)
    labels = [f"{x[0]}\n{x[1][:12]}.." for x in sorted_elements]
    c_values = [x[5] for x in sorted_elements]
    total_c = sum(c_values)
    cum_pct = np.cumsum(c_values) / total_c * 100
    
    x_pos = np.arange(len(labels))
    bars = ax2.bar(x_pos, c_values, color=['#c0392b' if c >= 100 else ('#e67e22' if c >= 40 else '#27ae60') for c in c_values],
                   edgecolor='#2c3e50', linewidth=1, width=0.6, zorder=3)
    
    ax2.set_ylabel("Показатель критичности отказа (RPN / C)", fontsize=10, fontweight='bold', color='#2c3e50')
    ax2.set_xlabel("Компоненты КТС и ПО АС", fontsize=10, fontweight='bold', color='#2c3e50')
    ax2.set_xticks(x_pos)
    ax2.set_xticklabels(labels, rotation=45, ha='right', fontsize=8)
    ax2.grid(axis='y', linestyle='--', alpha=0.6, zorder=0)
    
    ax2.axhline(100, color='#900c3f', linestyle='--', linewidth=1.5, label='Критический порог C = 100')
    
    ax2_twin = ax2.twinx()
    ax2_twin.plot(x_pos, cum_pct, color='#2980b9', marker='o', linewidth=2.2, markersize=5, label='Кумулятивная доля риска (%)')
    ax2_twin.set_ylabel("Кумулятивная доля риска, %", fontsize=10, fontweight='bold', color='#1b4f72')
    ax2_twin.set_ylim(0, 110)
    ax2_twin.axhline(80, color='#7f8c8d', linestyle=':', linewidth=1.2, label='Порог Парето 80%')
    
    for bar in bars:
        h = bar.get_height()
        ax2.annotate(f"{int(h)}", xy=(bar.get_x() + bar.get_width() / 2, h),
                     xytext=(0, 3), textcoords="offset points", ha='center', va='bottom',
                     fontsize=8, fontweight='bold')
        
    ax2.set_title("Диаграмма Парето критичности отказов АВПКО", fontsize=12, fontweight='bold', color='#1a252f', pad=12)
    ax2.legend(loc='upper right', bbox_to_anchor=(0.7, 0.98), fontsize=8.5)
    ax2_twin.legend(loc='upper right', bbox_to_anchor=(0.99, 0.98), fontsize=8.5)

    plt.tight_layout()
    output_path = os.path.join(OUTPUT_DIR, "pareto_risk_chart.png")
    plt.savefig(output_path, bbox_inches='tight', dpi=300)
    plt.close()
    print("Generated:", output_path)

if __name__ == "__main__":
    generate_idef0_diagram()
    generate_fault_tree_logical()
    generate_fault_tree_probabilities()
    generate_fmeca_charts()
    print("All figures re-generated successfully!")
